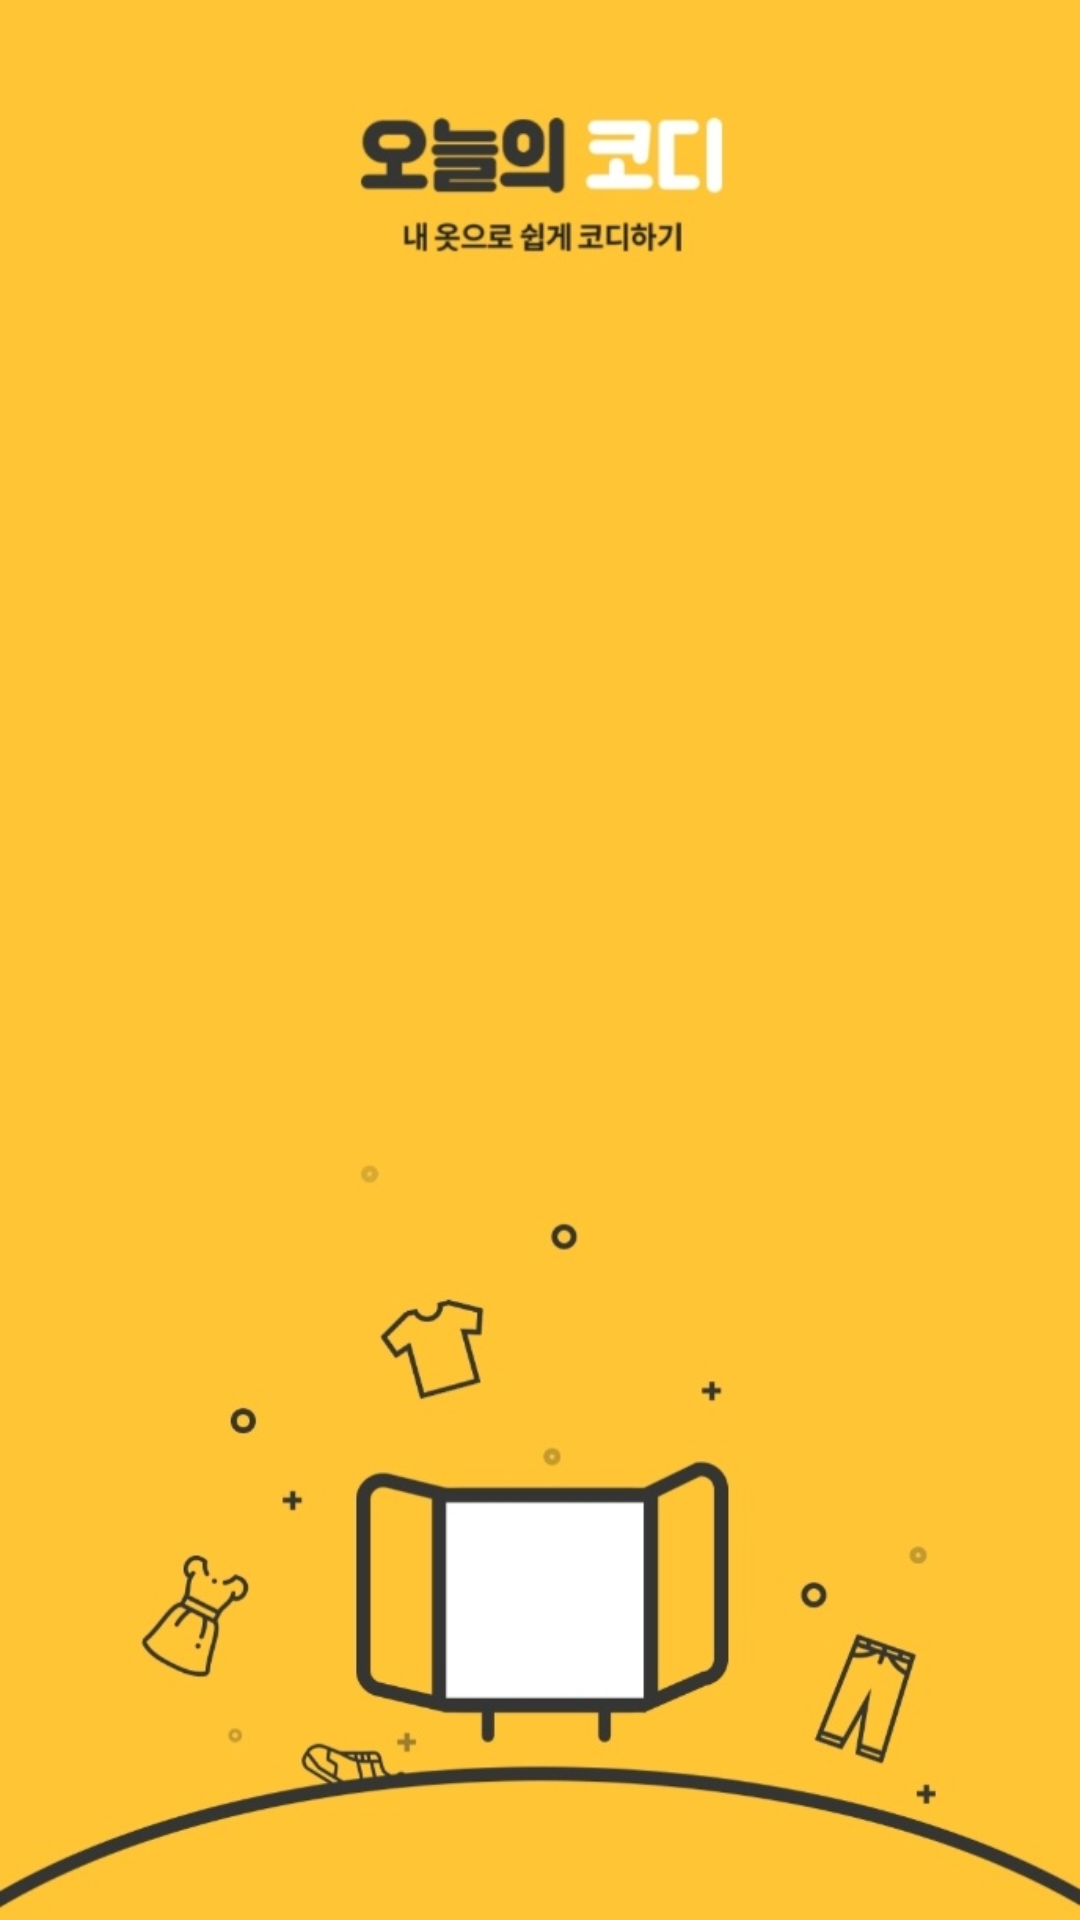

Produce the Android XML layout that renders to this screen, including the resource entries it uses.
<!-- AndroidManifest.xml: activity theme Splash -->
<!-- res/layout/activity_splash.xml -->
<?xml version="1.0" encoding="utf-8"?>
<androidx.constraintlayout.widget.ConstraintLayout xmlns:android="http://schemas.android.com/apk/res/android"
    xmlns:app="http://schemas.android.com/apk/res-auto"
    xmlns:tools="http://schemas.android.com/tools"
    android:layout_width="match_parent"
    android:layout_height="match_parent"
    tools:context=".SplashActivity">

    <ImageView
        android:layout_width="wrap_content"
        android:layout_height="wrap_content"
        android:scaleType="centerCrop"
        android:src="@drawable/splash"
        app:layout_constraintBottom_toBottomOf="parent"
        app:layout_constraintEnd_toEndOf="parent"
        app:layout_constraintHorizontal_bias="1.0"
        app:layout_constraintLeft_toLeftOf="parent"
        app:layout_constraintRight_toRightOf="parent"
        app:layout_constraintStart_toStartOf="parent"
        app:layout_constraintTop_toTopOf="parent"
        app:layout_constraintVertical_bias="1.0" />

</androidx.constraintlayout.widget.ConstraintLayout>
<!-- resources referenced by this layout -->
<resources>
  <!-- drawable splash: jpg bitmap (drawable-v24, 48077 bytes) -->
  <style name="Splash" parent="Theme.AppCompat.Light.NoActionBar">
          <item name="colorPrimary">@color/purple_500</item>
          <item name="colorPrimaryDark">@color/purple_700</item>
          <item name="colorAccent">@color/white</item>
      </style>
  <!-- not gathered from this repository: default colours our renderer supplied (Android Studio template values) -->
  <color name="purple_500">#FF6200EE</color>
  <color name="purple_700">#FF3700B3</color>
  <color name="white">#FFFFFFFF</color>
</resources>
